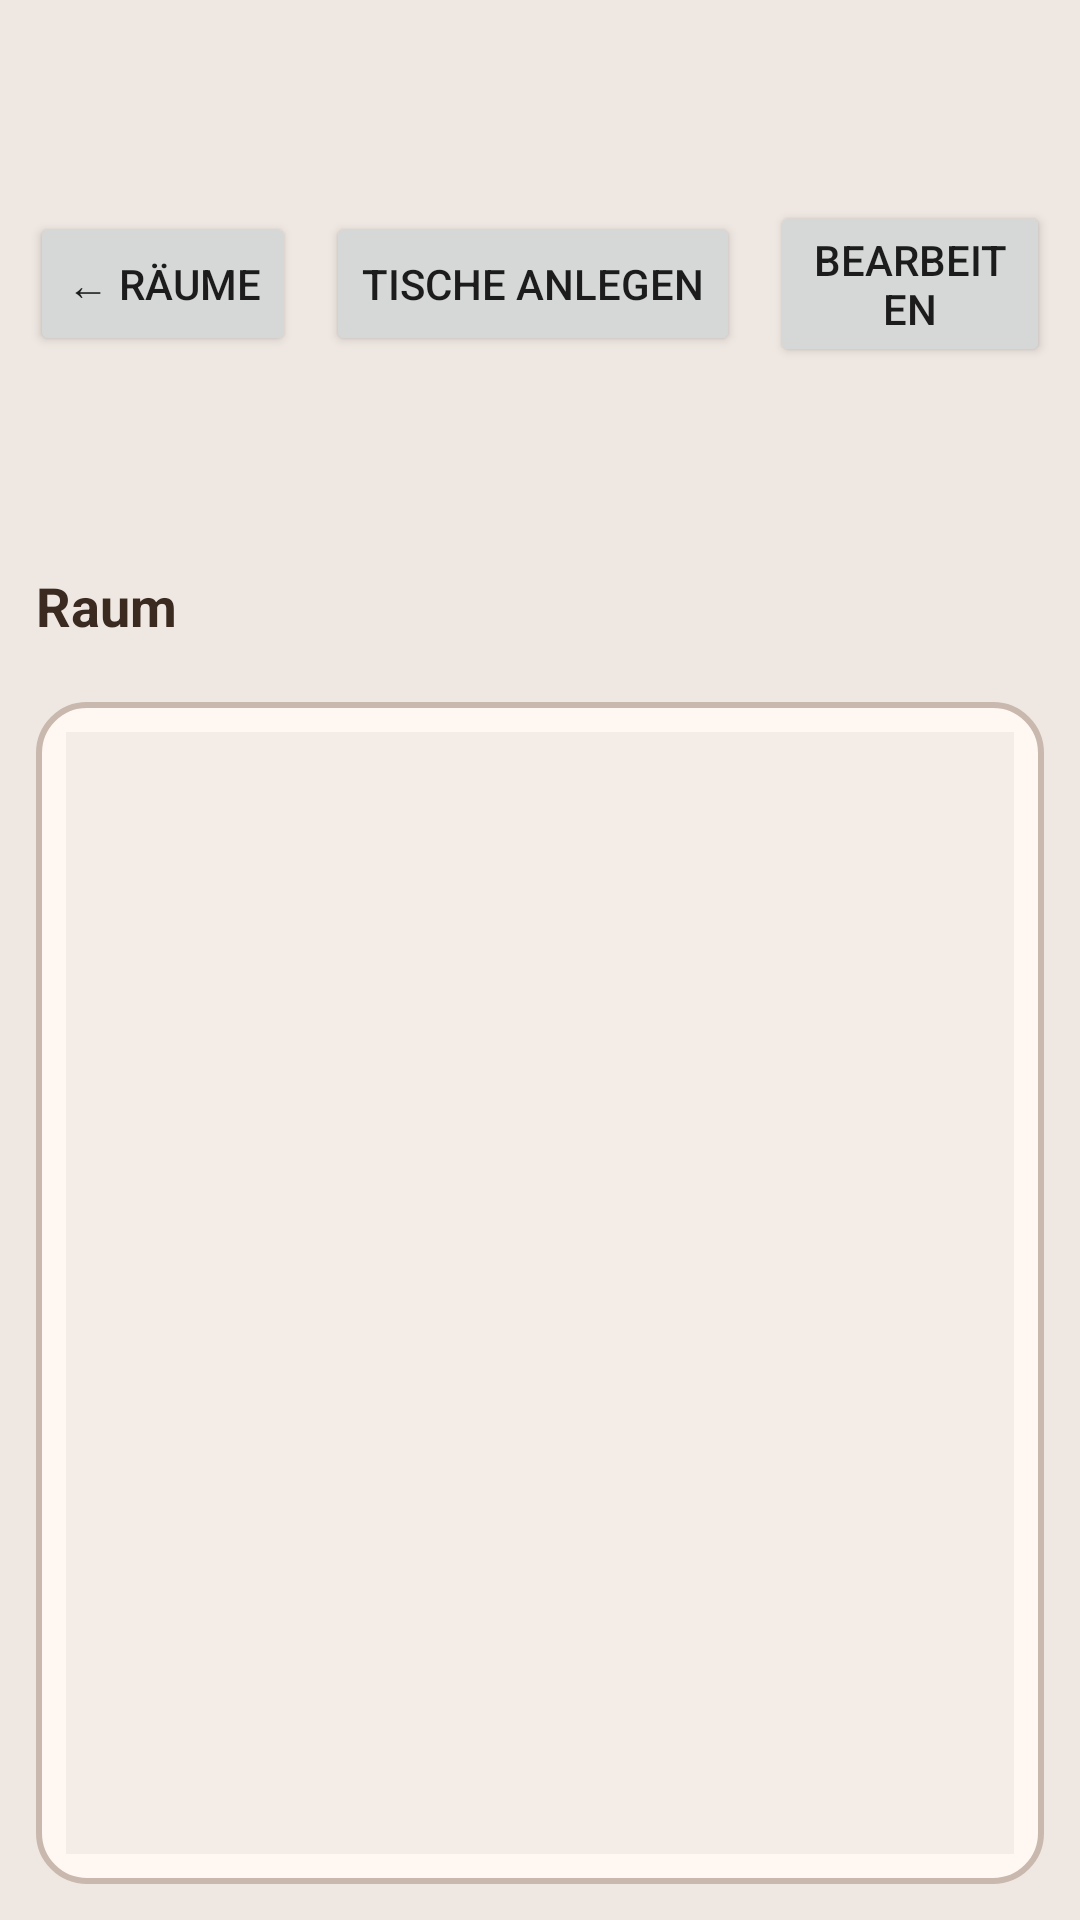

Write the Android layout XML for this screen, with the resource values it uses.
<!-- AndroidManifest.xml: application theme Theme.Antoniusmühle -->
<!-- res/layout/activity_table.xml -->
<?xml version="1.0" encoding="utf-8"?>
<LinearLayout xmlns:android="http://schemas.android.com/apk/res/android"
    android:id="@+id/root"
    android:layout_width="match_parent"
    android:layout_height="match_parent"
    android:orientation="vertical"
    android:background="#EFE7E1">

    
    <LinearLayout
        android:layout_width="match_parent"
        android:layout_height="wrap_content"
        android:orientation="horizontal"
        android:gravity="center_vertical"
        android:padding="10dp">

        <Button
            android:id="@+id/backToRoomsBtn"
            android:layout_width="wrap_content"
            android:layout_height="wrap_content"
            android:text="← RÄUME" />

        <Button
            android:id="@+id/seedTablesBtn"
            android:layout_width="wrap_content"
            android:layout_height="wrap_content"
            android:layout_marginStart="10dp"
            android:text="TISCHE ANLEGEN" />

        <Button
            android:id="@+id/editToggleBtn"
            android:layout_width="wrap_content"
            android:layout_height="wrap_content"
            android:layout_marginStart="10dp"
            android:text="BEARBEITEN" />

        <Button
            android:id="@+id/savePlanBtn"
            android:layout_width="wrap_content"
            android:layout_height="wrap_content"
            android:layout_marginStart="10dp"
            android:text="SPEICHERN"
            android:enabled="false" />

        <View
            android:layout_width="0dp"
            android:layout_height="0dp"
            android:layout_weight="1" />

        <ImageButton
            android:id="@+id/addTableBtn"
            android:layout_width="44dp"
            android:layout_height="44dp"
            android:background="@android:color/transparent"
            android:src="@drawable/ic_add"
            android:contentDescription="Tisch hinzufügen"
            android:padding="6dp" />
    </LinearLayout>

    
    <TextView
        android:id="@+id/roomTitleTxt"
        android:layout_width="match_parent"
        android:layout_height="wrap_content"
        android:paddingStart="12dp"
        android:paddingEnd="12dp"
        android:paddingBottom="8dp"
        android:text="Raum"
        android:textStyle="bold"
        android:textSize="18sp"
        android:textColor="#3A2A20" />

    
    <FrameLayout
        android:layout_width="match_parent"
        android:layout_height="0dp"
        android:layout_weight="1"
        android:padding="12dp">

        <FrameLayout
            android:id="@+id/planFrame"
            android:layout_width="match_parent"
            android:layout_height="match_parent"
            android:background="@drawable/plan_frame_bg"
            android:padding="10dp">

            
            <FrameLayout
                android:id="@+id/planCanvas"
                android:layout_width="match_parent"
                android:layout_height="match_parent"
                android:background="#F4ECE6" />

        </FrameLayout>
    </FrameLayout>

</LinearLayout>
<!-- resources referenced by this layout -->
<resources>
  <!-- drawable plan_frame_bg (drawable) -->
  <?xml version="1.0" encoding="utf-8"?>
  <shape xmlns:android="http://schemas.android.com/apk/res/android">
      <solid android:color="#FFF7F2"/>
      <stroke
          android:width="2dp"
          android:color="#C9B8AD"/>
      <corners android:radius="16dp"/>
  </shape>
  <style name="Theme.Antoniusmühle" parent="Theme.AppCompat.Light.NoActionBar" />
</resources>
